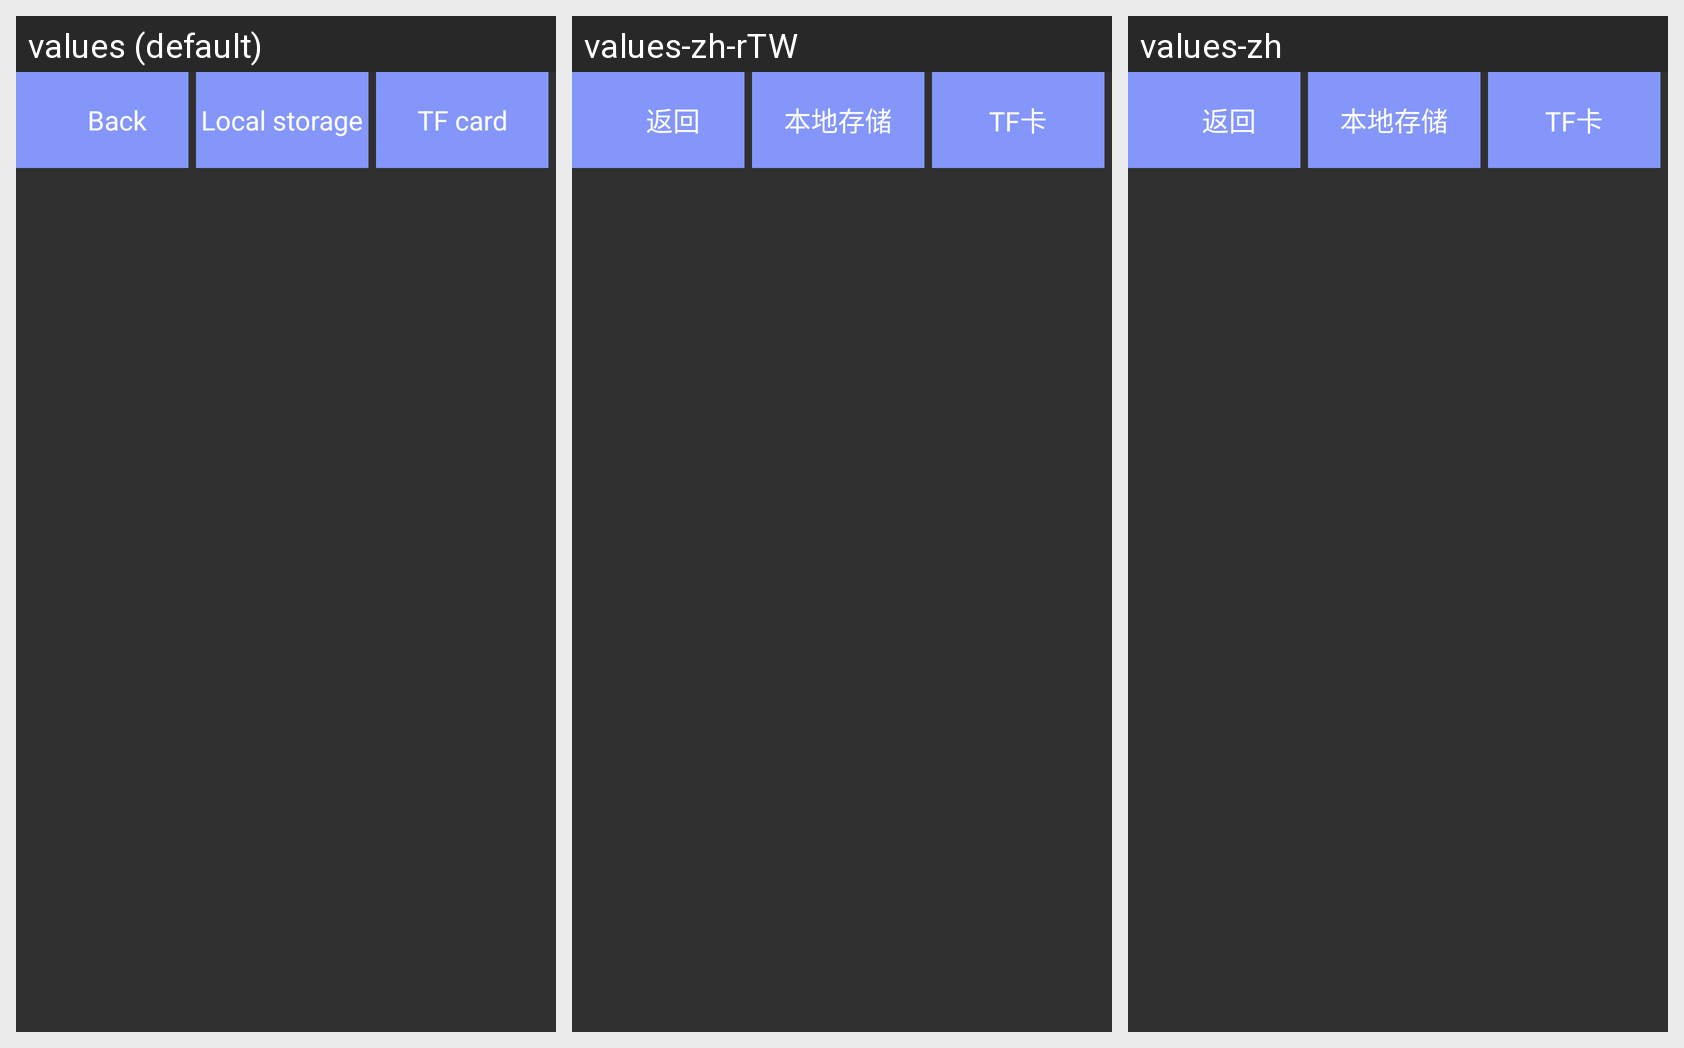

Translations of the strings shown on this Android screen, per locale in the grid:
Android screen res/layout/activity_file_management.xml rendered under 3 locales, left to right: values (default), values-zh-rTW, values-zh. Device: Nexus 5 (rendered at 1080×1920; each locale shown at half size, 540×960, under a caption strip naming it); theme Theme.Design.NoActionBar.
Strings drawn on this screen, with the default value and each locale's value (text and hints the layout hard-codes, and strings that could not be matched under every locale, appear in the picture but are not listed):

btn_back
  values: Back
  values-zh-rTW: 返回
  values-zh: 返回

btn_local
  values: Local storage
  values-zh-rTW: 本地存储
  values-zh: 本地存储

btn_sd
  values: TF card
  values-zh-rTW: TF卡
  values-zh: TF卡
